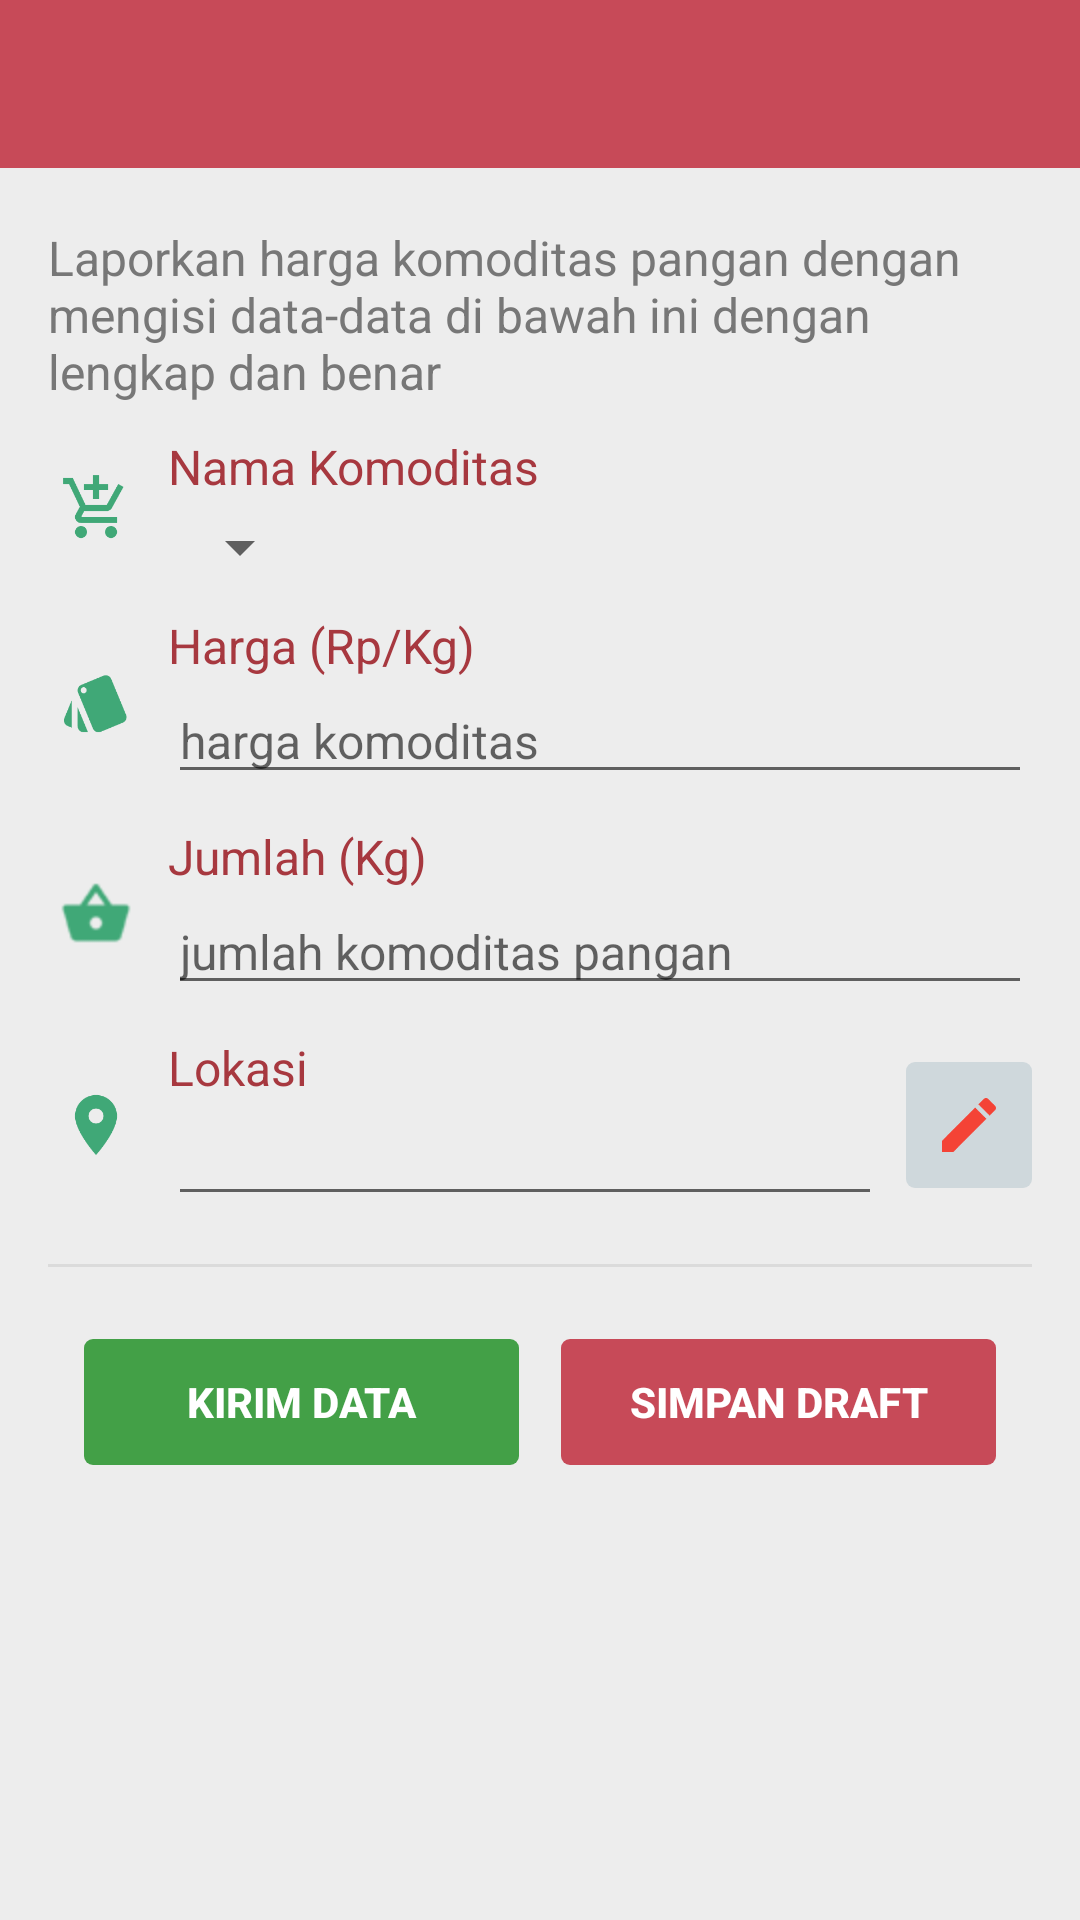

This screen was rendered from an Android layout file. Write that file and the resources it references.
<!-- AndroidManifest.xml: application theme AppTheme -->
<!-- res/layout/layout_laporharga.xml -->
<?xml version="1.0" encoding="utf-8"?>
<LinearLayout xmlns:android="http://schemas.android.com/apk/res/android"
              android:layout_width="match_parent"
              android:layout_height="match_parent"
              android:keepScreenOn="true"
              android:orientation="vertical">


    <include layout="@layout/toolbars"/>


    <ScrollView
        android:layout_width="match_parent"
        android:layout_height="0dp"
        android:layout_weight="1"
        android:fadingEdge="none">


        <LinearLayout
            android:layout_width="match_parent"
            android:layout_height="wrap_content"
            android:layout_margin="@dimen/activity_vertical_margin"
            android:orientation="vertical">

            <TextView
                android:layout_width="wrap_content"
                android:layout_height="wrap_content"
                android:layout_marginTop="3dp"
                android:text="@string/lapor_keterangan"
                android:textColor="@color/warnatekssubjudul"
                android:textSize="@dimen/ukuran16sp"/>


            <LinearLayout
                android:layout_width="match_parent"
                android:layout_height="wrap_content"
                android:layout_marginTop="10dp"
                android:gravity="center"
                android:orientation="horizontal">


                <ImageView
                    android:layout_width="wrap_content"
                    android:layout_height="wrap_content"
                    android:adjustViewBounds="true"
                    android:src="@drawable/ic_action_namakomoditas"/>


                <LinearLayout
                    android:layout_width="match_parent"
                    android:layout_height="wrap_content"
                    android:layout_marginLeft="8dp"
                    android:orientation="vertical">

                    <TextView
                        android:layout_width="wrap_content"
                        android:layout_height="wrap_content"
                        android:text="@string/lapor_jeniskomoditas"
                        android:textColor="@color/colorPrimaryDark"
                        android:textSize="@dimen/ukuran16sp"/>


                    <Spinner
                        android:id="@+id/spin_namakomoditas"
                        android:layout_width="wrap_content"
                        android:layout_height="wrap_content"
                        android:layout_marginTop="4dp"
                        android:spinnerMode="dropdown"/>


                </LinearLayout>


            </LinearLayout>


            <LinearLayout
                android:layout_width="match_parent"
                android:layout_height="wrap_content"
                android:layout_marginTop="10dp"
                android:gravity="center"
                android:orientation="horizontal">


                <ImageView
                    android:layout_width="wrap_content"
                    android:layout_height="wrap_content"
                    android:adjustViewBounds="true"
                    android:src="@drawable/ic_action_harga"/>


                <LinearLayout
                    android:layout_width="match_parent"
                    android:layout_height="wrap_content"
                    android:layout_marginLeft="8dp"
                    android:orientation="vertical">

                    <TextView
                        android:layout_width="wrap_content"
                        android:layout_height="wrap_content"
                        android:text="@string/lapor_harga"
                        android:textColor="@color/colorPrimaryDark"
                        android:textSize="@dimen/ukuran16sp"/>


                    <EditText
                        android:id="@+id/edit_harga"
                        android:layout_width="match_parent"
                        android:layout_height="wrap_content"
                        android:hint="@string/lapor_hargahint"
                        android:imeOptions="actionNext"
                        android:inputType="number"
                        android:maxLength="100"
                        android:singleLine="true"
                        android:textSize="@dimen/ukuran16sp"/>


                </LinearLayout>


            </LinearLayout>


            <LinearLayout
                android:id="@+id/layout_jumlahkomoditas"
                android:layout_width="match_parent"
                android:layout_height="wrap_content"
                android:layout_marginTop="10dp"
                android:gravity="center"
                android:orientation="horizontal">


                <ImageView
                    android:layout_width="wrap_content"
                    android:layout_height="wrap_content"
                    android:adjustViewBounds="true"
                    android:src="@drawable/ic_action_jumlahkomod"/>


                <LinearLayout
                    android:layout_width="match_parent"
                    android:layout_height="wrap_content"
                    android:layout_marginLeft="8dp"
                    android:orientation="vertical">

                    <TextView
                        android:layout_width="wrap_content"
                        android:layout_height="wrap_content"
                        android:text="@string/lapor_kuantitas"
                        android:textColor="@color/colorPrimaryDark"
                        android:textSize="@dimen/ukuran16sp"/>


                    <EditText
                        android:id="@+id/edit_jumlahkomoditas"
                        android:layout_width="match_parent"
                        android:layout_height="wrap_content"
                        android:hint="@string/lapor_kuantitashint"
                        android:imeOptions="actionNext"
                        android:inputType="number"
                        android:maxLength="100"
                        android:singleLine="true"
                        android:textSize="@dimen/ukuran16sp"/>


                </LinearLayout>


            </LinearLayout>


            <LinearLayout
                android:layout_width="match_parent"
                android:layout_height="wrap_content"
                android:layout_marginTop="10dp"
                android:gravity="center"
                android:orientation="horizontal">


                <ImageView
                    android:layout_width="wrap_content"
                    android:layout_height="wrap_content"
                    android:adjustViewBounds="true"
                    android:src="@drawable/ic_action_lokasipeta"/>


                <LinearLayout
                    android:layout_width="0dp"
                    android:layout_height="wrap_content"
                    android:layout_marginLeft="8dp"
                    android:layout_weight="1"
                    android:orientation="vertical">

                    <TextView
                        android:layout_width="wrap_content"
                        android:layout_height="wrap_content"
                        android:text="@string/lapor_koordinat"
                        android:textColor="@color/colorPrimaryDark"
                        android:textSize="@dimen/ukuran16sp"/>


                    <EditText
                        android:id="@+id/edit_koordinatlokasi"
                        android:layout_width="match_parent"
                        android:layout_height="wrap_content"
                        android:imeOptions="actionNext"
                        android:inputType="text"
                        android:maxLength="100"
                        android:maxLines="3"
                        android:textSize="@dimen/ukuran16sp"
                        />


                </LinearLayout>


                <ImageButton
                    android:id="@+id/tombol_setelpeta"
                    android:layout_width="wrap_content"
                    android:layout_height="wrap_content"
                    android:layout_marginLeft="8dp"
                    android:background="@drawable/desaintombolmenutransparan"
                    android:src="@drawable/ic_action_setelpeta"/>


            </LinearLayout>


            <LinearLayout
                android:id="@+id/layout_tombolkirimdraft"
                android:layout_width="match_parent"
                android:layout_height="wrap_content"
                android:orientation="vertical">

                <View
                    android:layout_width="match_parent"
                    android:layout_height="1dp"
                    android:layout_marginTop="16dp"
                    android:background="@color/abubayangan"/>

                <LinearLayout
                    android:layout_width="match_parent"
                    android:layout_height="wrap_content"
                    android:layout_marginBottom="@dimen/activity_vertical_margin"
                    android:layout_marginTop="24dp"
                    android:gravity="center"
                    android:orientation="horizontal">

                    <Button
                        android:id="@+id/tombol_kirim"
                        style="@style/Widget.AppCompat.Button.Borderless"
                        android:layout_width="145dp"
                        android:layout_height="42dp"
                        android:background="@drawable/desaintombolmenu"
                        android:text="@string/lapor_kirimdata"
                        android:textColor="@color/putih"
                        android:textSize="@dimen/ukuran14sp"
                        android:textStyle="bold"/>


                    <Button
                        android:id="@+id/tombol_simpandraft"
                        style="@style/Widget.AppCompat.Button.Borderless"
                        android:layout_width="145dp"
                        android:layout_height="42dp"
                        android:layout_marginLeft="14dp"
                        android:background="@drawable/desaintombolmenudaftar"
                        android:text="@string/lapor_simpandata"
                        android:textColor="@color/putih"
                        android:textSize="@dimen/ukuran14sp"
                        android:textStyle="bold"/>

                </LinearLayout>

            </LinearLayout>


            <View
                android:layout_width="match_parent"
                android:layout_height="1dp"
                android:layout_marginBottom="26dp"/>


        </LinearLayout>


    </ScrollView>


</LinearLayout>
<!-- res/layout/toolbars.xml (included above) -->
<?xml version="1.0" encoding="utf-8"?>
<android.support.v7.widget.Toolbar
    android:id="@+id/toolbar"
    xmlns:android="http://schemas.android.com/apk/res/android"
    xmlns:app="http://schemas.android.com/apk/res-auto"
    android:layout_width="match_parent"
    android:layout_height="?attr/actionBarSize"
    android:background="@color/colorPrimary"
    android:minHeight="?attr/actionBarSize"
    android:theme="@style/ThemeOverlay.AppCompat.Dark.ActionBar"
    app:popupTheme="@style/ThemeOverlay.AppCompat.Light"
    app:subtitleTextAppearance="@style/AppTheme.ActionBar.subtitleTextStyle"
    app:titleTextAppearance="@style/AppTheme.ActionBarStyle.TitleTextStyle"/>
<!-- resources referenced by this layout -->
<resources>
  <color name="abubayangan">#dbdbdb</color>
  <color name="colorPrimary">#c74a58</color>
  <color name="colorPrimaryDark">#a7383f</color>
  <color name="putih">#ffffff</color>
  <color name="warnatekssubjudul">#777777</color>
  <dimen name="activity_vertical_margin">16dp</dimen>
  <dimen name="ukuran14sp">14sp</dimen>
  <dimen name="ukuran16sp">16sp</dimen>
  <string name="lapor_harga">Harga (Rp/Kg)</string>
  <string name="lapor_hargahint">harga komoditas</string>
  <string name="lapor_jeniskomoditas">Nama Komoditas</string>
  <string name="lapor_keterangan">Laporkan harga komoditas pangan dengan mengisi data-data di bawah ini dengan lengkap dan benar</string>
  <string name="lapor_kirimdata">KIRIM DATA</string>
  <string name="lapor_koordinat">Lokasi</string>
  <string name="lapor_kuantitas">Jumlah (Kg)</string>
  <string name="lapor_kuantitashint">jumlah komoditas pangan</string>
  <string name="lapor_simpandata">SIMPAN DRAFT</string>
  <style name="AppTheme.ActionBar.subtitleTextStyle" parent="@style/TextAppearance.Widget.AppCompat.Toolbar.Subtitle">
          <item name="android:textColor">@color/putih</item>
          <item name="android:textSize">@dimen/ukuran16sp</item>
      </style>
  <style name="AppTheme.ActionBarStyle.TitleTextStyle" parent="@style/TextAppearance.Widget.AppCompat.Toolbar.Title">
          <item name="android:textColor">@color/putih</item>
          <item name="android:textStyle">bold</item>
          <item name="android:textSize">@dimen/ukuran18sp</item>
      </style>
  <style name="AppTheme" parent="@style/Theme.AppCompat.Light.NoActionBar">
          
          <item name="colorPrimary">@color/colorPrimary</item>
          <item name="colorPrimaryDark">@color/colorPrimaryDark</item>
          <item name="colorAccent">@color/colorAccent</item>
  
          <item name="android:windowBackground">@color/abubgnow</item>
  
          <item name="windowActionBar">false</item>
          <item name="windowNoTitle">true</item>
          <item name="windowActionModeOverlay">true</item>
          <item name="actionModeBackground">@color/colorPrimary</item>
  
      </style>
  <color name="transparan">#00000000</color>
  <color name="hijautombolgelap1">#2E7D32</color>
  <dimen name="paddingtombol">5dp</dimen>
  <color name="hijautombolgelap2">#43A047</color>
  <color name="merahtombolgelap1">#a7383f</color>
  <color name="merahtombolgelap2">#c74a58</color>
  <color name="abu_teks_tebal100">#CFD8DC</color>
  <dimen name="ukuran18sp">18sp</dimen>
  <color name="colorAccent">#40a877</color>
  <color name="abubgnow">#ededed</color>
</resources>
